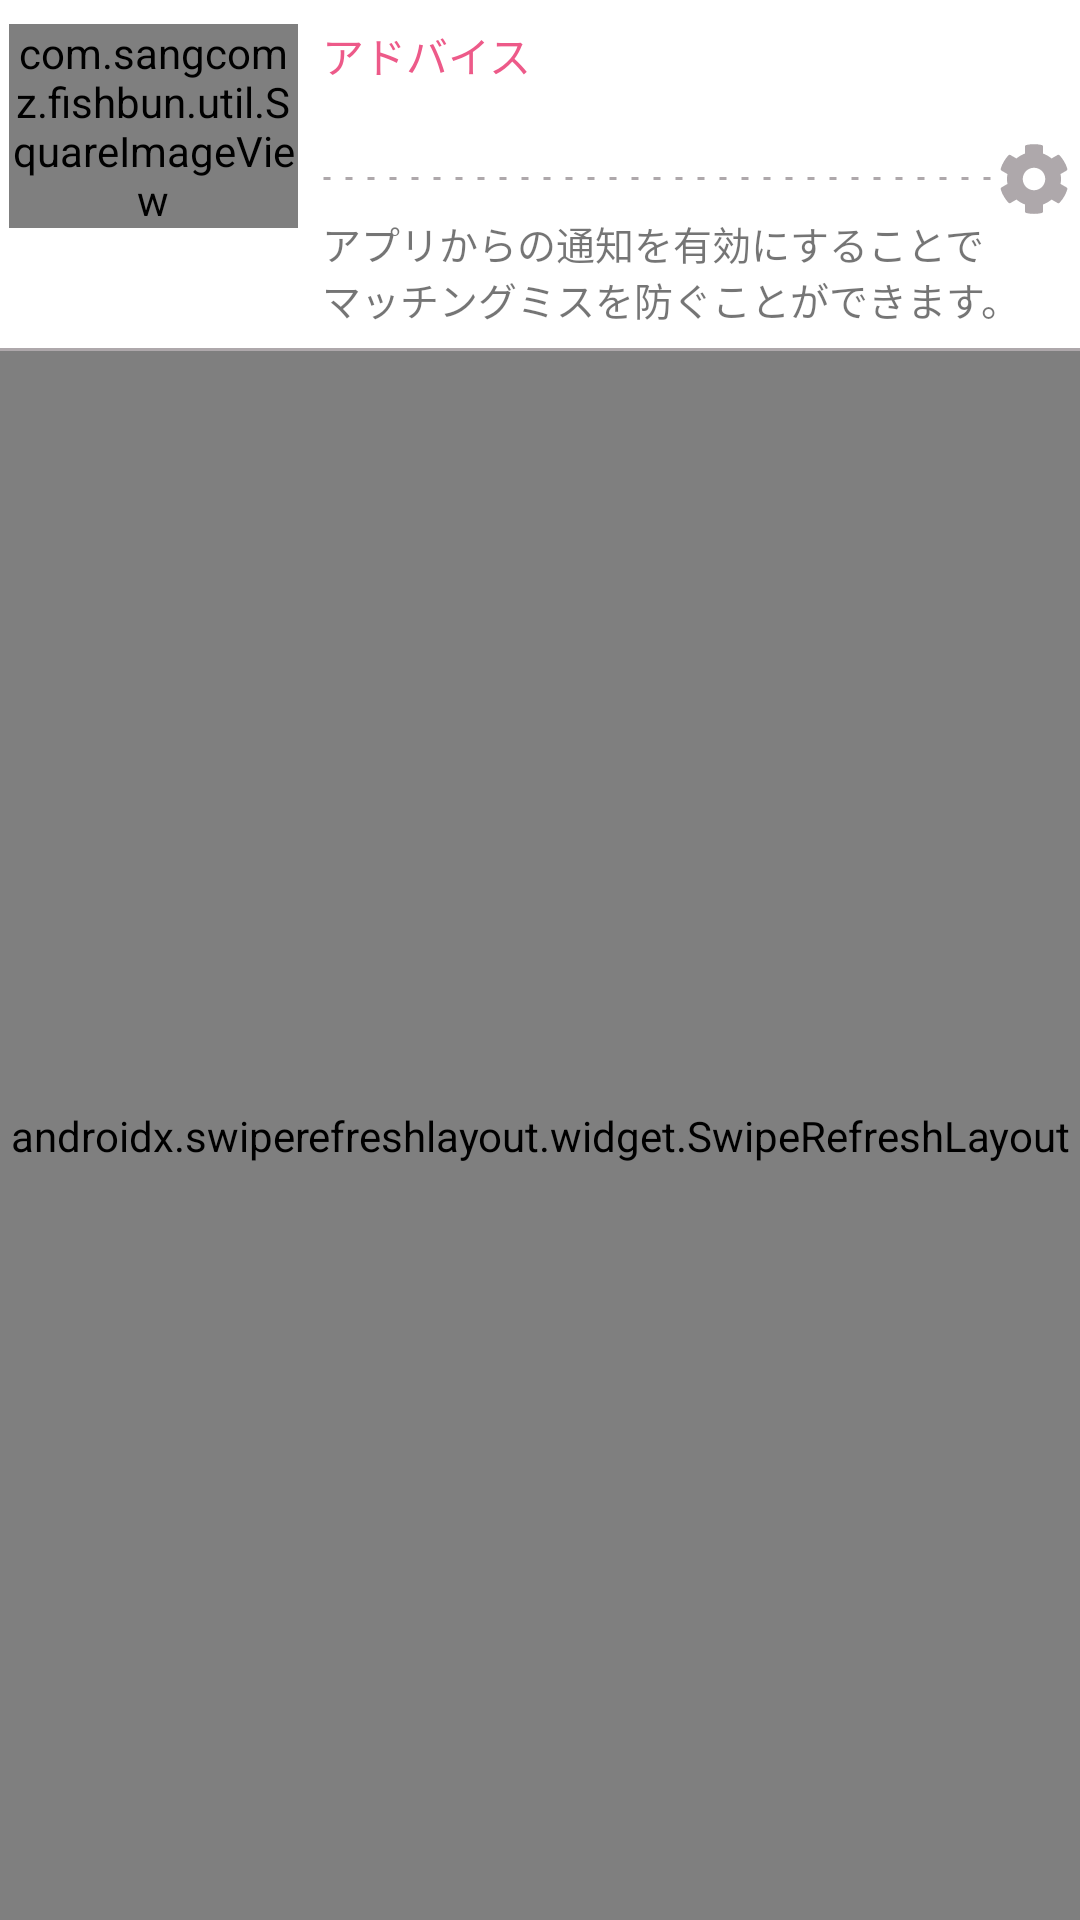

Produce the Android XML layout that renders to this screen, including the resource entries it uses.
<!-- AndroidManifest.xml: application theme Theme.MaterialComponents.Light.NoActionBar -->
<!-- res/layout/fragment_chat_user.xml -->
<?xml version="1.0" encoding="utf-8"?>
<LinearLayout xmlns:android="http://schemas.android.com/apk/res/android"
    xmlns:tools="http://schemas.android.com/tools"
    xmlns:app="http://schemas.android.com/apk/res-auto"
    android:layout_width="match_parent"
    android:layout_height="match_parent"
    android:background="@color/colorWhite"
    android:orientation="vertical"
    tools:context=".ui.chat.items.ChatUserFragment">

    <androidx.constraintlayout.widget.ConstraintLayout
        android:id="@+id/itemPushSetting"
        android:layout_width="match_parent"
        android:layout_height="wrap_content"
        android:background="@drawable/border_bottom">

        <androidx.constraintlayout.widget.ConstraintLayout
            android:id="@+id/constraintLayout"
            android:layout_width="match_parent"
            android:layout_height="wrap_content"
            android:paddingLeft="@dimen/padding_margin_large_small"
            android:paddingTop="@dimen/padding_margin_small"
            android:paddingRight="@dimen/padding_margin_large_small"
            android:paddingBottom="@dimen/padding_margin_small"
            tools:ignore="MissingConstraints">

            <LinearLayout
                android:id="@+id/layoutAvatar"
                android:layout_width="match_parent"
                android:layout_height="match_parent"
                android:orientation="horizontal">


                <com.sangcomz.fishbun.util.SquareImageView
                    android:id="@+id/imgPushIcon"
                    android:layout_weight="3"
                    android:layout_width="0dp"
                    android:layout_height="wrap_content"
                    android:adjustViewBounds="true"
                    android:scaleType="centerCrop"
                    android:background="@drawable/border_radius_background_8dp"
                    app:layout_constraintStart_toStartOf="parent"
                    app:layout_constraintTop_toTopOf="parent"
                    app:srcCompat="@drawable/profile_man" />

                <androidx.constraintlayout.widget.ConstraintLayout
                    android:layout_width="0dp"
                    android:layout_height="wrap_content"
                    android:layout_weight="8"
                    app:layout_constraintEnd_toEndOf="parent"
                    app:layout_constraintStart_toEndOf="@+id/layoutAvatar"
                    app:layout_constraintTop_toTopOf="parent" >

                    <TextView
                        android:id="@+id/tvPushTitle"
                        android:layout_width="0dp"
                        android:layout_height="wrap_content"
                        android:layout_marginLeft="@dimen/padding_margin_small"
                        app:layout_constraintEnd_toEndOf="parent"
                        app:layout_constraintStart_toStartOf="parent"
                        android:lines="1"
                        android:textFontWeight="700"
                        android:text="アドバイス"
                        android:textColor="@color/colorPink"
                        android:textSize="14sp"/>

                    <LinearLayout
                        android:id="@+id/linearContainer"
                        android:layout_width="0dp"
                        android:layout_height="wrap_content"
                        android:layout_marginLeft="@dimen/padding_margin_small"
                        android:orientation="horizontal"
                        app:layout_constraintEnd_toEndOf="parent"
                        app:layout_constraintStart_toStartOf="parent"
                        app:layout_constraintTop_toBottomOf="@+id/tvPushTitle">

                        <TextView
                            android:id="@+id/tvAreaName"
                            android:layout_width="0dp"
                            android:layout_height="wrap_content"
                            android:layout_weight="1"
                            android:text=""
                            android:textSize="14sp" />

                    </LinearLayout>

                    <LinearLayout
                        android:id="@+id/viewBorderDotted"
                        android:layout_width="0dp"
                        android:layout_height="wrap_content"
                        android:layout_marginLeft="@dimen/padding_margin_small"
                        android:gravity="center"
                        android:orientation="horizontal"
                        app:layout_constraintEnd_toEndOf="parent"
                        app:layout_constraintStart_toStartOf="parent"
                        app:layout_constraintTop_toBottomOf="@+id/linearContainer">

                        <TextView
                            android:layout_width="0dp"
                            android:layout_height="wrap_content"
                            android:layout_weight="9"
                            android:background="@drawable/dotted"
                            app:layout_constraintEnd_toEndOf="parent"
                            app:layout_constraintStart_toEndOf="@+id/layoutAvatar"
                            app:layout_constraintTop_toBottomOf="@+id/linearContainer" />

                        <ImageView
                            android:layout_width="0dp"
                            android:layout_height="wrap_content"
                            android:layout_gravity="center"
                            android:layout_weight="1"
                            android:src="@drawable/ic_setting_svg" />
                    </LinearLayout>

                    <TextView
                        android:id="@+id/tvPushContent"
                        android:layout_width="0dp"
                        android:layout_height="wrap_content"
                        android:layout_marginLeft="@dimen/padding_margin_small"
                        android:lines="2"
                        android:paddingRight="@dimen/padding_margin_medium"
                        android:text="アプリからの通知を有効にすることでマッチングミスを防ぐことができます。"
                        android:textSize="13sp"
                        app:autoSizeTextType="uniform"
                        app:autoSizeMinTextSize="10sp"
                        app:autoSizeMaxTextSize="13sp"
                        app:layout_constraintEnd_toEndOf="parent"
                        app:layout_constraintStart_toStartOf="parent"
                        app:layout_constraintTop_toBottomOf="@+id/viewBorderDotted" />

                </androidx.constraintlayout.widget.ConstraintLayout>

            </LinearLayout>

        </androidx.constraintlayout.widget.ConstraintLayout>

    </androidx.constraintlayout.widget.ConstraintLayout>

    <FrameLayout
        android:layout_width="match_parent"
        android:layout_height="match_parent">

        <androidx.swiperefreshlayout.widget.SwipeRefreshLayout
            android:id="@+id/refresh"
            android:layout_width="match_parent"
            android:layout_height="match_parent">

            <androidx.recyclerview.widget.RecyclerView
                android:id="@+id/recycleItemChatContainer"
                android:layout_width="match_parent"
                android:layout_height="match_parent"/>

        </androidx.swiperefreshlayout.widget.SwipeRefreshLayout>

        <TextView
            android:id="@+id/txtEmpty"
            android:text="メッセージはありません"
            style="@style/TextEmpty"
            android:visibility="gone" />


        <ProgressBar
            android:id="@+id/progressLoading"
            android:indeterminateTint="@color/colorMain"
            android:layout_width="wrap_content"
            android:layout_height="wrap_content"
            android:visibility="invisible"
            android:layout_gravity="center"/>

    </FrameLayout>

</LinearLayout>
<!-- resources referenced by this layout -->
<resources>
  <color name="colorMain">#e70b55</color>
  <color name="colorPink">#ed5a89</color>
  <color name="colorWhite">#ffffff</color>
  <dimen name="padding_margin_large_small">3dp</dimen>
  <dimen name="padding_margin_medium">16dp</dimen>
  <dimen name="padding_margin_small">8dp</dimen>
  <!-- drawable border_bottom (drawable-v24) -->
  <?xml version="1.0" encoding="utf-8"?>
  <layer-list xmlns:android="http://schemas.android.com/apk/res/android">
      <item
          android:left="-2dp"
          android:right="-2dp"
          android:top="-2dp">
          <shape android:shape="rectangle">
              <stroke
                  android:width="1dp"
                  android:color="@color/colorGrey" />
          </shape>
      </item>
  
  </layer-list>
  <!-- drawable border_radius_background_8dp (drawable) -->
  <shape
      xmlns:android="http://schemas.android.com/apk/res/android"
      android:shape="rectangle">
  
      <corners android:radius="8dp" />
      <solid android:color="@color/colorWhite" />
  </shape>
  <!-- drawable dotted (drawable-v24) -->
  <?xml version="1.0" encoding="utf-8"?>
  <shape xmlns:android="http://schemas.android.com/apk/res/android"
      android:shape="line">
  
      <stroke
          android:color="@color/colorGrey"
          android:dashWidth="7px"
          android:dashGap="15px"
          android:width="1dp"/>
  </shape>
  <!-- drawable ic_setting_svg (drawable-v24) -->
  <vector xmlns:android="http://schemas.android.com/apk/res/android"
      android:width="24dp"
      android:height="24dp"
      android:viewportWidth="512"
      android:viewportHeight="512">
    <path
        android:pathData="M487.4,315.7l-42.6,-24.6c4.3,-23.2 4.3,-47 0,-70.2l42.6,-24.6c4.9,-2.8 7.1,-8.6 5.5,-14 -11.1,-35.6 -30,-67.8 -54.7,-94.6 -3.8,-4.1 -10,-5.1 -14.8,-2.3L380.8,110c-17.9,-15.4 -38.5,-27.3 -60.8,-35.1V25.8c0,-5.6 -3.9,-10.5 -9.4,-11.7 -36.7,-8.2 -74.3,-7.8 -109.2,0 -5.5,1.2 -9.4,6.1 -9.4,11.7V75c-22.2,7.9 -42.8,19.8 -60.8,35.1L88.7,85.5c-4.9,-2.8 -11,-1.9 -14.8,2.3 -24.7,26.7 -43.6,58.9 -54.7,94.6 -1.7,5.4 0.6,11.2 5.5,14L67.3,221c-4.3,23.2 -4.3,47 0,70.2l-42.6,24.6c-4.9,2.8 -7.1,8.6 -5.5,14 11.1,35.6 30,67.8 54.7,94.6 3.8,4.1 10,5.1 14.8,2.3l42.6,-24.6c17.9,15.4 38.5,27.3 60.8,35.1v49.2c0,5.6 3.9,10.5 9.4,11.7 36.7,8.2 74.3,7.8 109.2,0 5.5,-1.2 9.4,-6.1 9.4,-11.7v-49.2c22.2,-7.9 42.8,-19.8 60.8,-35.1l42.6,24.6c4.9,2.8 11,1.9 14.8,-2.3 24.7,-26.7 43.6,-58.9 54.7,-94.6 1.5,-5.5 -0.7,-11.3 -5.6,-14.1zM256,336c-44.1,0 -80,-35.9 -80,-80s35.9,-80 80,-80 80,35.9 80,80 -35.9,80 -80,80z"
        android:fillColor="@color/colorGrey"/>
  </vector>
  <!-- drawable profile_man: png bitmap (drawable, 17699 bytes) -->
  <style name="TextEmpty">
          <item name="android:layout_width">wrap_content</item>
          <item name="android:layout_height">wrap_content</item>
          <item name="android:layout_gravity">center</item>
          <item name="android:textColor">@color/colorGrey</item>
      </style>
  <color name="colorGrey">#aea8ab</color>
</resources>
